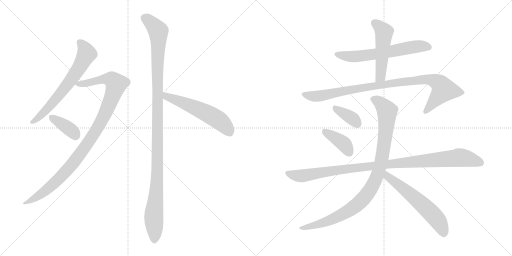
t = 0.00 s
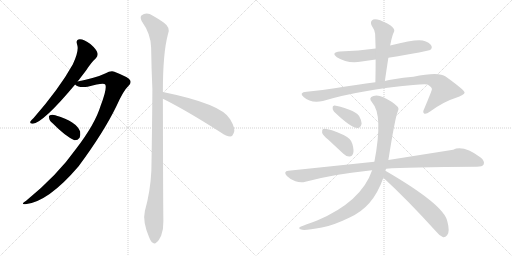
t = 2.15 s
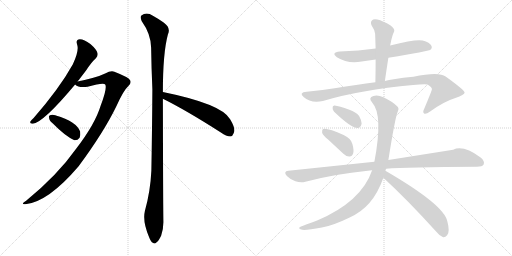
t = 4.31 s
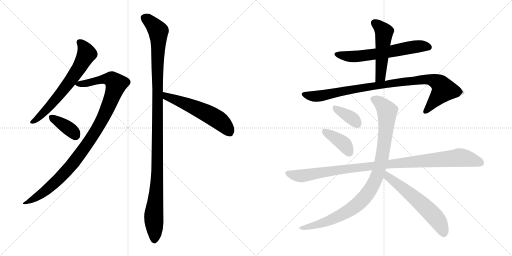
t = 6.46 s
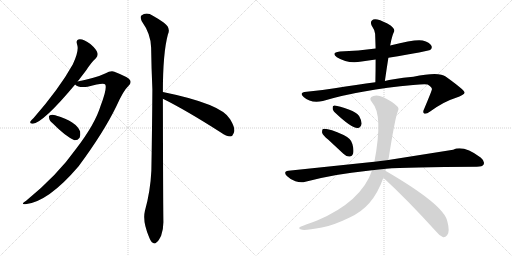
t = 8.62 s
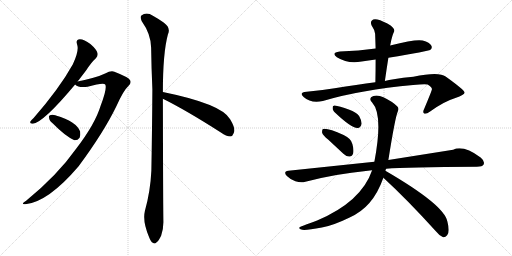
t = 10.77 s

The animated SVG that drew these frames (rendered in a browser with its animation timeline set to each time). Animation: 13 CSS @keyframes rules; one cycle of 10.77 s.

<svg version="1.1" viewBox="0 0 2048 1024" xmlns="http://www.w3.org/2000/svg">
  <g stroke="lightgray" stroke-dasharray="1,1" stroke-width="1" transform="scale(4, 4)">
    <line x1="0" y1="0" x2="256" y2="256"></line>
    <line x1="256" y1="0" x2="0" y2="256"></line>
    <line x1="128" y1="0" x2="128" y2="256"></line>
    <line x1="0" y1="128" x2="256" y2="128"></line>
    <line x1="256" y1="0" x2="512" y2="256"></line>
    <line x1="512" y1="0" x2="256" y2="256"></line>
    <line x1="384" y1="0" x2="384" y2="256"></line>
    <line x1="256" y1="128" x2="512" y2="128"></line>
  </g>
<g transform="scale(1, -1) translate(0, -850)">
   <style type="text/css">
    @keyframes keyframes0 {
      from {
       stroke: black;
       stroke-dashoffset: 661;
       stroke-width: 128;
       }
       68% {
       animation-timing-function: step-end;
       stroke: black;
       stroke-dashoffset: 0;
       stroke-width: 128;
       }
       to {
       stroke: black;
       stroke-width: 1024;
       }
       }
       #make-me-a-hanzi-animation-0 {
         animation: keyframes0 0.787923s both;
         animation-delay: 0.000000s;
         animation-timing-function: linear;
       }
    @keyframes keyframes1 {
      from {
       stroke: black;
       stroke-dashoffset: 1029;
       stroke-width: 128;
       }
       77% {
       animation-timing-function: step-end;
       stroke: black;
       stroke-dashoffset: 0;
       stroke-width: 128;
       }
       to {
       stroke: black;
       stroke-width: 1024;
       }
       }
       #make-me-a-hanzi-animation-1 {
         animation: keyframes1 1.087402s both;
         animation-delay: 0.787923s;
         animation-timing-function: linear;
       }
    @keyframes keyframes2 {
      from {
       stroke: black;
       stroke-dashoffset: 376;
       stroke-width: 128;
       }
       55% {
       animation-timing-function: step-end;
       stroke: black;
       stroke-dashoffset: 0;
       stroke-width: 128;
       }
       to {
       stroke: black;
       stroke-width: 1024;
       }
       }
       #make-me-a-hanzi-animation-2 {
         animation: keyframes2 0.555990s both;
         animation-delay: 1.875325s;
         animation-timing-function: linear;
       }
    @keyframes keyframes3 {
      from {
       stroke: black;
       stroke-dashoffset: 1166;
       stroke-width: 128;
       }
       79% {
       animation-timing-function: step-end;
       stroke: black;
       stroke-dashoffset: 0;
       stroke-width: 128;
       }
       to {
       stroke: black;
       stroke-width: 1024;
       }
       }
       #make-me-a-hanzi-animation-3 {
         animation: keyframes3 1.198893s both;
         animation-delay: 2.431315s;
         animation-timing-function: linear;
       }
    @keyframes keyframes4 {
      from {
       stroke: black;
       stroke-dashoffset: 563;
       stroke-width: 128;
       }
       65% {
       animation-timing-function: step-end;
       stroke: black;
       stroke-dashoffset: 0;
       stroke-width: 128;
       }
       to {
       stroke: black;
       stroke-width: 1024;
       }
       }
       #make-me-a-hanzi-animation-4 {
         animation: keyframes4 0.708171s both;
         animation-delay: 3.630208s;
         animation-timing-function: linear;
       }
    @keyframes keyframes5 {
      from {
       stroke: black;
       stroke-dashoffset: 624;
       stroke-width: 128;
       }
       67% {
       animation-timing-function: step-end;
       stroke: black;
       stroke-dashoffset: 0;
       stroke-width: 128;
       }
       to {
       stroke: black;
       stroke-width: 1024;
       }
       }
       #make-me-a-hanzi-animation-5 {
         animation: keyframes5 0.757812s both;
         animation-delay: 4.338379s;
         animation-timing-function: linear;
       }
    @keyframes keyframes6 {
      from {
       stroke: black;
       stroke-dashoffset: 507;
       stroke-width: 128;
       }
       62% {
       animation-timing-function: step-end;
       stroke: black;
       stroke-dashoffset: 0;
       stroke-width: 128;
       }
       to {
       stroke: black;
       stroke-width: 1024;
       }
       }
       #make-me-a-hanzi-animation-6 {
         animation: keyframes6 0.662598s both;
         animation-delay: 5.096191s;
         animation-timing-function: linear;
       }
    @keyframes keyframes7 {
      from {
       stroke: black;
       stroke-dashoffset: 949;
       stroke-width: 128;
       }
       76% {
       animation-timing-function: step-end;
       stroke: black;
       stroke-dashoffset: 0;
       stroke-width: 128;
       }
       to {
       stroke: black;
       stroke-width: 1024;
       }
       }
       #make-me-a-hanzi-animation-7 {
         animation: keyframes7 1.022298s both;
         animation-delay: 5.758789s;
         animation-timing-function: linear;
       }
    @keyframes keyframes8 {
      from {
       stroke: black;
       stroke-dashoffset: 363;
       stroke-width: 128;
       }
       54% {
       animation-timing-function: step-end;
       stroke: black;
       stroke-dashoffset: 0;
       stroke-width: 128;
       }
       to {
       stroke: black;
       stroke-width: 1024;
       }
       }
       #make-me-a-hanzi-animation-8 {
         animation: keyframes8 0.545410s both;
         animation-delay: 6.781087s;
         animation-timing-function: linear;
       }
    @keyframes keyframes9 {
      from {
       stroke: black;
       stroke-dashoffset: 392;
       stroke-width: 128;
       }
       56% {
       animation-timing-function: step-end;
       stroke: black;
       stroke-dashoffset: 0;
       stroke-width: 128;
       }
       to {
       stroke: black;
       stroke-width: 1024;
       }
       }
       #make-me-a-hanzi-animation-9 {
         animation: keyframes9 0.569010s both;
         animation-delay: 7.326497s;
         animation-timing-function: linear;
       }
    @keyframes keyframes10 {
      from {
       stroke: black;
       stroke-dashoffset: 1035;
       stroke-width: 128;
       }
       77% {
       animation-timing-function: step-end;
       stroke: black;
       stroke-dashoffset: 0;
       stroke-width: 128;
       }
       to {
       stroke: black;
       stroke-width: 1024;
       }
       }
       #make-me-a-hanzi-animation-10 {
         animation: keyframes10 1.092285s both;
         animation-delay: 7.895507s;
         animation-timing-function: linear;
       }
    @keyframes keyframes11 {
      from {
       stroke: black;
       stroke-dashoffset: 981;
       stroke-width: 128;
       }
       76% {
       animation-timing-function: step-end;
       stroke: black;
       stroke-dashoffset: 0;
       stroke-width: 128;
       }
       to {
       stroke: black;
       stroke-width: 1024;
       }
       }
       #make-me-a-hanzi-animation-11 {
         animation: keyframes11 1.048340s both;
         animation-delay: 8.987792s;
         animation-timing-function: linear;
       }
    @keyframes keyframes12 {
      from {
       stroke: black;
       stroke-dashoffset: 594;
       stroke-width: 128;
       }
       66% {
       animation-timing-function: step-end;
       stroke: black;
       stroke-dashoffset: 0;
       stroke-width: 128;
       }
       to {
       stroke: black;
       stroke-width: 1024;
       }
       }
       #make-me-a-hanzi-animation-12 {
         animation: keyframes12 0.733398s both;
         animation-delay: 10.036132s;
         animation-timing-function: linear;
       }
</style>
<path d="M 310.5 524.5 Q 326.5 545.5 343.5 567.5 Q 365.5 601.5 383.5 617.5 Q 393.5 627.5 389.5 639.5 Q 386.5 652.5 361.5 674.5 Q 336.5 693.5 319.5 693.5 Q 301.5 692.5 308.5 672.5 Q 317.5 648.5 291.5 593.5 Q 237.5 496.5 134.5 378.5 Q 124.5 369.5 121.5 364.5 Q 117.5 354.5 131.5 355.5 Q 174.5 361.5 300.5 512.5 L 310.5 524.5 Z" fill="lightgray"></path> 
<path d="M 300.5 512.5 Q 315.5 497.5 350.5 503.5 Q 416.5 521.5 421.5 511.5 Q 428.5 493.5 402.5 427.5 Q 380.5 354.5 304.5 255.5 Q 229.5 149.5 104.5 47.5 Q 79.5 31.5 101.5 33.5 Q 192.5 42.5 314.5 185.5 Q 414.5 320.5 465.5 425.5 Q 493.5 488.5 513.5 506.5 Q 526.5 516.5 520.5 529.5 Q 514.5 541.5 457.5 563.5 Q 444.5 569.5 420.5 556.5 Q 387.5 540.5 310.5 524.5 C 285.5 519.5 285.5 519.5 300.5 512.5 Z" fill="lightgray"></path> 
<path d="M 212.5 355.5 Q 260.5 306.5 297.5 289.5 Q 310.5 288.5 318.5 299.5 Q 322.5 309.5 320.5 324.5 Q 305.5 364.5 223.5 388.5 Q 222.5 389.5 221.5 389.5 Q 208.5 393.5 199.5 389.5 Q 193.5 388.5 196.5 377.5 Q 197.5 367.5 212.5 355.5 Z" fill="lightgray"></path> 
<path d="M 651.5 482.5 Q 651.5 638.5 671.5 712.5 Q 684.5 739.5 654.5 760.5 Q 638.5 772.5 611.5 787.5 Q 586.5 803.5 565.5 788.5 Q 559.5 782.5 566.5 766.5 Q 603.5 714.5 604.5 660.5 Q 605.5 582.5 609.5 493.5 Q 608.5 339.5 605.5 168.5 Q 601.5 84.5 579.5 6.5 Q 569.5 -35.5 596.5 -98.5 Q 603.5 -117.5 611.5 -120.5 Q 618.5 -127.5 626.5 -118.5 Q 633.5 -114.5 644.5 -92.5 Q 654.5 -65.5 653.5 -33.5 Q 652.5 18.5 651.5 455.5 L 651.5 482.5 Z" fill="lightgray"></path> 
<path d="M 651.5 455.5 Q 744.5 409.5 883.5 320.5 Q 905.5 304.5 921.5 304.5 Q 930.5 305.5 934.5 317.5 Q 944.5 333.5 920.5 373.5 Q 887.5 434.5 651.5 482.5 C 622.5 488.5 624.5 468.5 651.5 455.5 Z" fill="lightgray"></path> 
<path d="M 1502.5 656.0 Q 1435.5 647.0 1359.5 644.0 Q 1322.5 640.0 1347.5 621.0 Q 1392.5 593.0 1446.5 604.0 L 1502.5 612.0 L 1553.5 619.0 Q 1715.5 646.0 1720.5 650.0 Q 1730.5 657.0 1725.5 667.0 Q 1719.5 680.0 1690.5 688.0 Q 1665.5 695.0 1560.5 668.0 L 1502.5 656.0 Z" fill="lightgray"></path> 
<path d="M 1560.5 668.0 Q 1561.5 672.0 1562.5 677.0 Q 1568.5 708.0 1576.5 724.0 Q 1580.5 734.0 1562.5 748.0 Q 1531.5 767.0 1509.5 772.0 Q 1494.5 776.0 1487.5 768.0 Q 1480.5 762.0 1486.5 748.0 Q 1499.5 729.0 1500.5 715.0 Q 1501.5 687.0 1502.5 656.0 L 1502.5 612.0 Q 1502.5 569.0 1501.5 521.0 C 1500.5 491.0 1535.5 496.0 1539.5 526.0 Q 1546.5 575.0 1553.5 619.0 L 1560.5 668.0 Z" fill="lightgray"></path> 
<path d="M 1501.5 521.0 Q 1428.5 512.0 1338.5 497.0 Q 1283.5 488.0 1226.5 483.0 Q 1193.5 480.0 1214.5 462.0 Q 1244.5 435.0 1291.5 446.0 Q 1441.5 491.0 1652.5 510.0 Q 1695.5 514.0 1710.5 512.0 Q 1729.5 500.0 1727.5 492.0 Q 1727.5 488.0 1696.5 414.0 Q 1689.5 401.0 1696.5 396.0 Q 1703.5 392.0 1720.5 404.0 Q 1775.5 444.0 1821.5 458.0 Q 1858.5 471.0 1858.5 480.0 Q 1857.5 490.0 1782.5 544.0 Q 1755.5 565.0 1653.5 543.0 Q 1565.5 534.0 1539.5 526.0 L 1501.5 521.0 Z" fill="lightgray"></path> 
<path d="M 1336.5 403.0 Q 1405.5 337.0 1430.5 338.0 Q 1443.5 339.0 1446.5 356.0 Q 1446.5 368.0 1436.5 386.0 Q 1423.5 402.0 1397.5 411.0 Q 1355.5 426.0 1338.5 428.0 Q 1329.5 429.0 1330.5 418.0 Q 1329.5 411.0 1336.5 403.0 Z" fill="lightgray"></path> 
<path d="M 1313.5 291.0 L 1373.5 235.0 Q 1385.5 223.0 1398.5 224.0 Q 1408.5 224.0 1412.5 236.0 Q 1416.5 249.0 1409.5 274.0 Q 1405.5 295.0 1374.5 310.0 Q 1308.5 340.0 1291.5 334.0 Q 1287.5 330.0 1288.5 319.0 Q 1291.5 309.0 1313.5 291.0 Z" fill="lightgray"></path> 
<path d="M 1544.5 175.0 Q 1625.5 182.0 1907.5 183.0 Q 1929.5 183.0 1934.5 192.0 Q 1940.5 205.0 1922.5 220.0 Q 1853.5 271.0 1812.5 251.0 L 1553.5 210.0 L 1497.5 203.0 L 1153.5 167.0 Q 1131.5 164.0 1147.5 146.0 Q 1162.5 131.0 1181.5 125.0 Q 1203.5 118.0 1221.5 123.0 Q 1338.5 154.0 1471.5 167.0 Q 1478.5 168.0 1488.5 169.0 L 1544.5 175.0 Z" fill="lightgray"></path> 
<path d="M 1541.5 167.0 Q 1542.5 171.0 1544.5 175.0 L 1553.5 210.0 Q 1580.5 381.0 1591.5 405.0 Q 1597.5 417.0 1588.5 425.0 Q 1569.5 444.0 1533.5 461.0 Q 1511.5 471.0 1493.5 466.0 Q 1471.5 459.0 1488.5 440.0 Q 1533.5 391.0 1497.5 203.0 L 1488.5 169.0 Q 1445.5 43.0 1268.5 -32.0 Q 1201.5 -56.0 1198.5 -59.0 Q 1192.5 -65.0 1208.5 -69.0 Q 1224.5 -72.0 1287.5 -60.0 Q 1330.5 -53.0 1396.5 -21.0 Q 1445.5 1.0 1477.5 38.0 Q 1511.5 77.0 1533.5 139.0 L 1541.5 167.0 Z" fill="lightgray"></path> 
<path d="M 1533.5 139.0 Q 1629.5 51.0 1743.5 -75.0 Q 1758.5 -94.0 1772.5 -99.0 Q 1781.5 -100.0 1788.5 -91.0 Q 1800.5 -78.0 1789.5 -36.0 Q 1777.5 30.0 1541.5 167.0 C 1515.5 182.0 1511.5 159.0 1533.5 139.0 Z" fill="lightgray"></path> 
      <clipPath id="make-me-a-hanzi-clip-0">
      <path d="M 310.5 524.5 Q 326.5 545.5 343.5 567.5 Q 365.5 601.5 383.5 617.5 Q 393.5 627.5 389.5 639.5 Q 386.5 652.5 361.5 674.5 Q 336.5 693.5 319.5 693.5 Q 301.5 692.5 308.5 672.5 Q 317.5 648.5 291.5 593.5 Q 237.5 496.5 134.5 378.5 Q 124.5 369.5 121.5 364.5 Q 117.5 354.5 131.5 355.5 Q 174.5 361.5 300.5 512.5 L 310.5 524.5 Z" fill="lightgray"></path>
      </clipPath>
      <path clip-path="url(#make-me-a-hanzi-clip-0)" d="M 318.5 680.5 L 330.5 670.5 L 346.5 635.5 L 309.5 567.5 L 206.5 433.5 L 157.5 382.5 L 129.5 363.5 " fill="none" id="make-me-a-hanzi-animation-0" stroke-dasharray="533 1066" stroke-linecap="round"></path>

      <clipPath id="make-me-a-hanzi-clip-1">
      <path d="M 300.5 512.5 Q 315.5 497.5 350.5 503.5 Q 416.5 521.5 421.5 511.5 Q 428.5 493.5 402.5 427.5 Q 380.5 354.5 304.5 255.5 Q 229.5 149.5 104.5 47.5 Q 79.5 31.5 101.5 33.5 Q 192.5 42.5 314.5 185.5 Q 414.5 320.5 465.5 425.5 Q 493.5 488.5 513.5 506.5 Q 526.5 516.5 520.5 529.5 Q 514.5 541.5 457.5 563.5 Q 444.5 569.5 420.5 556.5 Q 387.5 540.5 310.5 524.5 C 285.5 519.5 285.5 519.5 300.5 512.5 Z" fill="lightgray"></path>
      </clipPath>
      <path clip-path="url(#make-me-a-hanzi-clip-1)" d="M 309.5 515.5 L 359.5 518.5 L 400.5 531.5 L 439.5 534.5 L 464.5 514.5 L 408.5 370.5 L 311.5 221.5 L 211.5 112.5 L 156.5 68.5 L 106.5 39.5 " fill="none" id="make-me-a-hanzi-animation-1" stroke-dasharray="901 1802" stroke-linecap="round"></path>

      <clipPath id="make-me-a-hanzi-clip-2">
      <path d="M 212.5 355.5 Q 260.5 306.5 297.5 289.5 Q 310.5 288.5 318.5 299.5 Q 322.5 309.5 320.5 324.5 Q 305.5 364.5 223.5 388.5 Q 222.5 389.5 221.5 389.5 Q 208.5 393.5 199.5 389.5 Q 193.5 388.5 196.5 377.5 Q 197.5 367.5 212.5 355.5 Z" fill="lightgray"></path>
      </clipPath>
      <path clip-path="url(#make-me-a-hanzi-clip-2)" d="M 206.5 381.5 L 268.5 341.5 L 302.5 309.5 " fill="none" id="make-me-a-hanzi-animation-2" stroke-dasharray="248 496" stroke-linecap="round"></path>

      <clipPath id="make-me-a-hanzi-clip-3">
      <path d="M 651.5 482.5 Q 651.5 638.5 671.5 712.5 Q 684.5 739.5 654.5 760.5 Q 638.5 772.5 611.5 787.5 Q 586.5 803.5 565.5 788.5 Q 559.5 782.5 566.5 766.5 Q 603.5 714.5 604.5 660.5 Q 605.5 582.5 609.5 493.5 Q 608.5 339.5 605.5 168.5 Q 601.5 84.5 579.5 6.5 Q 569.5 -35.5 596.5 -98.5 Q 603.5 -117.5 611.5 -120.5 Q 618.5 -127.5 626.5 -118.5 Q 633.5 -114.5 644.5 -92.5 Q 654.5 -65.5 653.5 -33.5 Q 652.5 18.5 651.5 455.5 L 651.5 482.5 Z" fill="lightgray"></path>
      </clipPath>
      <path clip-path="url(#make-me-a-hanzi-clip-3)" d="M 578.5 779.5 L 633.5 725.5 L 630.5 203.5 L 614.5 -23.5 L 617.5 -106.5 " fill="none" id="make-me-a-hanzi-animation-3" stroke-dasharray="1038 2076" stroke-linecap="round"></path>

      <clipPath id="make-me-a-hanzi-clip-4">
      <path d="M 651.5 455.5 Q 744.5 409.5 883.5 320.5 Q 905.5 304.5 921.5 304.5 Q 930.5 305.5 934.5 317.5 Q 944.5 333.5 920.5 373.5 Q 887.5 434.5 651.5 482.5 C 622.5 488.5 624.5 468.5 651.5 455.5 Z" fill="lightgray"></path>
      </clipPath>
      <path clip-path="url(#make-me-a-hanzi-clip-4)" d="M 662.5 475.5 L 666.5 464.5 L 780.5 420.5 L 856.5 381.5 L 889.5 358.5 L 918.5 320.5 " fill="none" id="make-me-a-hanzi-animation-4" stroke-dasharray="435 870" stroke-linecap="round"></path>

      <clipPath id="make-me-a-hanzi-clip-5">
      <path d="M 1502.5 656.0 Q 1435.5 647.0 1359.5 644.0 Q 1322.5 640.0 1347.5 621.0 Q 1392.5 593.0 1446.5 604.0 L 1502.5 612.0 L 1553.5 619.0 Q 1715.5 646.0 1720.5 650.0 Q 1730.5 657.0 1725.5 667.0 Q 1719.5 680.0 1690.5 688.0 Q 1665.5 695.0 1560.5 668.0 L 1502.5 656.0 Z" fill="lightgray"></path>
      </clipPath>
      <path clip-path="url(#make-me-a-hanzi-clip-5)" d="M 1351.5 634.0 L 1410.5 623.0 L 1564.5 642.0 L 1649.5 662.0 L 1692.5 666.0 L 1714.5 661.0 " fill="none" id="make-me-a-hanzi-animation-5" stroke-dasharray="496 992" stroke-linecap="round"></path>

      <clipPath id="make-me-a-hanzi-clip-6">
      <path d="M 1560.5 668.0 Q 1561.5 672.0 1562.5 677.0 Q 1568.5 708.0 1576.5 724.0 Q 1580.5 734.0 1562.5 748.0 Q 1531.5 767.0 1509.5 772.0 Q 1494.5 776.0 1487.5 768.0 Q 1480.5 762.0 1486.5 748.0 Q 1499.5 729.0 1500.5 715.0 Q 1501.5 687.0 1502.5 656.0 L 1502.5 612.0 Q 1502.5 569.0 1501.5 521.0 C 1500.5 491.0 1535.5 496.0 1539.5 526.0 Q 1546.5 575.0 1553.5 619.0 L 1560.5 668.0 Z" fill="lightgray"></path>
      </clipPath>
      <path clip-path="url(#make-me-a-hanzi-clip-6)" d="M 1499.5 758.0 L 1536.5 721.0 L 1523.5 553.0 L 1518.5 539.0 L 1506.5 529.0 " fill="none" id="make-me-a-hanzi-animation-6" stroke-dasharray="379 758" stroke-linecap="round"></path>

      <clipPath id="make-me-a-hanzi-clip-7">
      <path d="M 1501.5 521.0 Q 1428.5 512.0 1338.5 497.0 Q 1283.5 488.0 1226.5 483.0 Q 1193.5 480.0 1214.5 462.0 Q 1244.5 435.0 1291.5 446.0 Q 1441.5 491.0 1652.5 510.0 Q 1695.5 514.0 1710.5 512.0 Q 1729.5 500.0 1727.5 492.0 Q 1727.5 488.0 1696.5 414.0 Q 1689.5 401.0 1696.5 396.0 Q 1703.5 392.0 1720.5 404.0 Q 1775.5 444.0 1821.5 458.0 Q 1858.5 471.0 1858.5 480.0 Q 1857.5 490.0 1782.5 544.0 Q 1755.5 565.0 1653.5 543.0 Q 1565.5 534.0 1539.5 526.0 L 1501.5 521.0 Z" fill="lightgray"></path>
      </clipPath>
      <path clip-path="url(#make-me-a-hanzi-clip-7)" d="M 1218.5 473.0 L 1241.5 465.0 L 1279.5 466.0 L 1426.5 496.0 L 1667.5 530.0 L 1722.5 532.0 L 1755.5 518.0 L 1773.5 488.0 L 1701.5 403.0 " fill="none" id="make-me-a-hanzi-animation-7" stroke-dasharray="821 1642" stroke-linecap="round"></path>

      <clipPath id="make-me-a-hanzi-clip-8">
      <path d="M 1336.5 403.0 Q 1405.5 337.0 1430.5 338.0 Q 1443.5 339.0 1446.5 356.0 Q 1446.5 368.0 1436.5 386.0 Q 1423.5 402.0 1397.5 411.0 Q 1355.5 426.0 1338.5 428.0 Q 1329.5 429.0 1330.5 418.0 Q 1329.5 411.0 1336.5 403.0 Z" fill="lightgray"></path>
      </clipPath>
      <path clip-path="url(#make-me-a-hanzi-clip-8)" d="M 1341.5 417.0 L 1405.5 378.0 L 1428.5 355.0 " fill="none" id="make-me-a-hanzi-animation-8" stroke-dasharray="235 470" stroke-linecap="round"></path>

      <clipPath id="make-me-a-hanzi-clip-9">
      <path d="M 1313.5 291.0 L 1373.5 235.0 Q 1385.5 223.0 1398.5 224.0 Q 1408.5 224.0 1412.5 236.0 Q 1416.5 249.0 1409.5 274.0 Q 1405.5 295.0 1374.5 310.0 Q 1308.5 340.0 1291.5 334.0 Q 1287.5 330.0 1288.5 319.0 Q 1291.5 309.0 1313.5 291.0 Z" fill="lightgray"></path>
      </clipPath>
      <path clip-path="url(#make-me-a-hanzi-clip-9)" d="M 1296.5 325.0 L 1374.5 275.0 L 1398.5 239.0 " fill="none" id="make-me-a-hanzi-animation-9" stroke-dasharray="264 528" stroke-linecap="round"></path>

      <clipPath id="make-me-a-hanzi-clip-10">
      <path d="M 1544.5 175.0 Q 1625.5 182.0 1907.5 183.0 Q 1929.5 183.0 1934.5 192.0 Q 1940.5 205.0 1922.5 220.0 Q 1853.5 271.0 1812.5 251.0 L 1553.5 210.0 L 1497.5 203.0 L 1153.5 167.0 Q 1131.5 164.0 1147.5 146.0 Q 1162.5 131.0 1181.5 125.0 Q 1203.5 118.0 1221.5 123.0 Q 1338.5 154.0 1471.5 167.0 Q 1478.5 168.0 1488.5 169.0 L 1544.5 175.0 Z" fill="lightgray"></path>
      </clipPath>
      <path clip-path="url(#make-me-a-hanzi-clip-10)" d="M 1151.5 156.0 L 1203.5 146.0 L 1460.5 183.0 L 1834.5 220.0 L 1922.5 199.0 " fill="none" id="make-me-a-hanzi-animation-10" stroke-dasharray="907 1814" stroke-linecap="round"></path>

      <clipPath id="make-me-a-hanzi-clip-11">
      <path d="M 1541.5 167.0 Q 1542.5 171.0 1544.5 175.0 L 1553.5 210.0 Q 1580.5 381.0 1591.5 405.0 Q 1597.5 417.0 1588.5 425.0 Q 1569.5 444.0 1533.5 461.0 Q 1511.5 471.0 1493.5 466.0 Q 1471.5 459.0 1488.5 440.0 Q 1533.5 391.0 1497.5 203.0 L 1488.5 169.0 Q 1445.5 43.0 1268.5 -32.0 Q 1201.5 -56.0 1198.5 -59.0 Q 1192.5 -65.0 1208.5 -69.0 Q 1224.5 -72.0 1287.5 -60.0 Q 1330.5 -53.0 1396.5 -21.0 Q 1445.5 1.0 1477.5 38.0 Q 1511.5 77.0 1533.5 139.0 L 1541.5 167.0 Z" fill="lightgray"></path>
      </clipPath>
      <path clip-path="url(#make-me-a-hanzi-clip-11)" d="M 1494.5 452.0 L 1518.5 441.0 L 1548.5 400.0 L 1530.5 227.0 L 1494.5 114.0 L 1451.5 53.0 L 1378.5 -3.0 L 1273.5 -49.0 L 1260.5 -47.0 L 1252.5 -54.0 L 1203.5 -64.0 " fill="none" id="make-me-a-hanzi-animation-11" stroke-dasharray="853 1706" stroke-linecap="round"></path>

      <clipPath id="make-me-a-hanzi-clip-12">
      <path d="M 1533.5 139.0 Q 1629.5 51.0 1743.5 -75.0 Q 1758.5 -94.0 1772.5 -99.0 Q 1781.5 -100.0 1788.5 -91.0 Q 1800.5 -78.0 1789.5 -36.0 Q 1777.5 30.0 1541.5 167.0 C 1515.5 182.0 1511.5 159.0 1533.5 139.0 Z" fill="lightgray"></path>
      </clipPath>
      <path clip-path="url(#make-me-a-hanzi-clip-12)" d="M 1550.5 157.0 L 1550.5 144.0 L 1635.5 79.0 L 1734.5 -12.0 L 1763.5 -52.0 L 1774.5 -84.0 " fill="none" id="make-me-a-hanzi-animation-12" stroke-dasharray="466 932" stroke-linecap="round"></path>

</g>
</svg>
